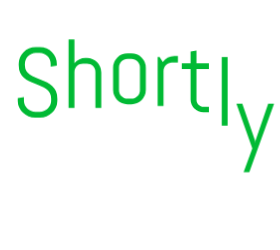
t = 0.00 s
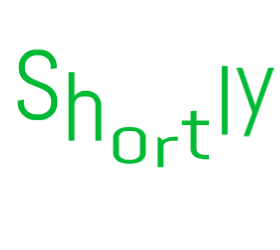
t = 0.38 s
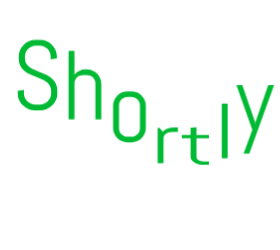
t = 0.44 s
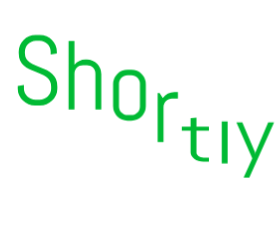
t = 0.50 s
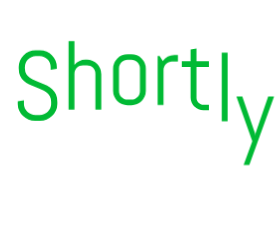
t = 0.69 s
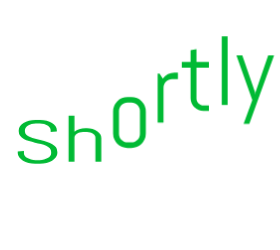
t = 0.89 s

The animated SVG that drew these frames (rendered in a browser with its animation timeline set to each time). Animation: 1 CSS @keyframes rule; one cycle of 1.05 s, repeats indefinitely.

<?xml version="1.0" encoding="utf-8"?>
<svg xmlns="http://www.w3.org/2000/svg" style="margin: auto; background: none; display: block; shape-rendering: auto;" width="280" height="250" preserveAspectRatio="xMidYMid">
<style type="text/css">
  text {
    text-anchor: middle; font-size: 98px; opacity: 0;
  }
</style>
<g style="transform-origin: 140px 125px; transform: scale(1.24051);">
<g transform="translate(140,125)">
  <g transform="translate(0,0)"><g class="path" style="transform: matrix(1, 0, 0, 1, 0, 0); transform-origin: -82.63px -5.4034px; animation: 0.671141s linear -0.379674s infinite normal forwards running bounce-c3da8af6-79dd-4b8b-9838-2b199dbaa99a;"><path d="M36.65-14.47L36.65-12.81L36.65-12.81Q36.65-9.99 35.51-7.52L35.51-7.52L35.51-7.52Q34.37-5.05 32.46-3.20L32.46-3.20L32.46-3.20Q30.55-1.35 28.02-0.29L28.02-0.29L28.02-0.29Q25.50 0.77 22.68 0.77L22.68 0.77L18.71 0.77L18.71 0.77Q15.89 0.77 13.37-0.29L13.37-0.29L13.37-0.29Q10.84-1.35 8.93-3.20L8.93-3.20L8.93-3.20Q7.02-5.05 5.88-7.52L5.88-7.52L5.88-7.52Q4.74-9.99 4.74-12.81L4.74-12.81L4.74-15.01L9.72-15.82L9.72-12.81L9.72-12.81Q9.72-10.96 10.47-9.35L10.47-9.35L10.47-9.35Q11.23-7.75 12.50-6.54L12.50-6.54L12.50-6.54Q13.77-5.32 15.45-4.63L15.45-4.63L15.45-4.63Q17.13-3.93 18.98-3.93L18.98-3.93L22.45-3.93L22.45-3.93Q24.30-3.93 25.96-4.63L25.96-4.63L25.96-4.63Q27.62-5.32 28.89-6.54L28.89-6.54L28.89-6.54Q30.17-7.75 30.92-9.35L30.92-9.35L30.92-9.35Q31.67-10.96 31.67-12.81L31.67-12.81L31.67-14.47L31.67-14.47Q31.67-17.32 30.55-19.21L30.55-19.21L30.55-19.21Q29.43-21.10 27.58-22.43L27.58-22.43L27.58-22.43Q25.73-23.76 23.40-24.69L23.40-24.69L23.40-24.69Q21.06-25.61 18.59-26.54L18.59-26.54L18.59-26.54Q16.12-27.46 13.79-28.58L13.79-28.58L13.79-28.58Q11.46-29.70 9.60-31.38L9.60-31.38L9.60-31.38Q7.75-33.06 6.63-35.49L6.63-35.49L6.63-35.49Q5.52-37.92 5.52-41.47L5.52-41.47L5.52-42.51L5.52-42.51Q5.52-45.32 6.58-47.79L6.58-47.79L6.58-47.79Q7.64-50.26 9.49-52.11L9.49-52.11L9.49-52.11Q11.34-53.97 13.83-55.03L13.83-55.03L13.83-55.03Q16.32-56.09 19.13-56.09L19.13-56.09L22.68-56.09L22.68-56.09Q25.50-56.09 27.97-55.03L27.97-55.03L27.97-55.03Q30.44-53.97 32.29-52.11L32.29-52.11L32.29-52.11Q34.14-50.26 35.20-47.79L35.20-47.79L35.20-47.79Q36.26-45.32 36.26-42.51L36.26-42.51L36.26-41.08L31.28-40.27L31.28-42.51L31.28-42.51Q31.28-44.36 30.59-45.96L30.59-45.96L30.59-45.96Q29.90-47.56 28.70-48.76L28.70-48.76L28.70-48.76Q27.50-49.95 25.90-50.65L25.90-50.65L25.90-50.65Q24.30-51.34 22.45-51.34L22.45-51.34L19.36-51.34L19.36-51.34Q17.51-51.34 15.91-50.65L15.91-50.65L15.91-50.65Q14.31-49.95 13.10-48.76L13.10-48.76L13.10-48.76Q11.88-47.56 11.19-45.96L11.19-45.96L11.19-45.96Q10.49-44.36 10.49-42.51L10.49-42.51L10.49-41.47L10.49-41.47Q10.49-38.81 11.61-36.99L11.61-36.99L11.61-36.99Q12.73-35.18 14.58-33.89L14.58-33.89L14.58-33.89Q16.43-32.60 18.77-31.65L18.77-31.65L18.77-31.65Q21.10-30.71 23.57-29.72L23.57-29.72L23.57-29.72Q26.04-28.74 28.37-27.56L28.37-27.56L28.37-27.56Q30.71-26.38 32.56-24.67L32.56-24.67L32.56-24.67Q34.41-22.95 35.53-20.48L35.53-20.48L35.53-20.48Q36.65-18.01 36.65-14.47L36.65-14.47" fill="#01ba34" stroke="none" stroke-width="none" transform="translate(-103.32501220703125,22.256599469866075)" style="fill: rgb(1, 186, 52);"></path></g><g class="path" style="transform: matrix(1, 0, 0, 1, 0, 0); transform-origin: -44.385px -5.4034px; animation: 0.671141s linear -0.316395s infinite normal forwards running bounce-c3da8af6-79dd-4b8b-9838-2b199dbaa99a;"><path d="M72.13 0L67.39 0L67.39-28.93L67.39-28.93Q67.39-30.36 66.85-31.61L66.85-31.61L66.85-31.61Q66.31-32.87 65.38-33.79L65.38-33.79L65.38-33.79Q64.46-34.72 63.20-35.26L63.20-35.26L63.20-35.26Q61.95-35.80 60.52-35.80L60.52-35.80L57.36-35.80L57.36-35.80Q55.93-35.80 54.68-35.26L54.68-35.26L54.68-35.26Q53.43-34.72 52.50-33.79L52.50-33.79L52.50-33.79Q51.57-32.87 51.03-31.61L51.03-31.61L51.03-31.61Q50.49-30.36 50.49-28.93L50.49-28.93L50.49 0L45.75 0L45.75-55.32L50.49-55.32L50.49-36.18L50.49-36.18Q52.11-38.11 54.39-39.19L54.39-39.19L54.39-39.19Q56.67-40.27 59.33-40.27L59.33-40.27L60.52-40.27L60.52-40.27Q62.91-40.27 65.04-39.36L65.04-39.36L65.04-39.36Q67.16-38.46 68.74-36.88L68.74-36.88L68.74-36.88Q70.32-35.30 71.23-33.17L71.23-33.17L71.23-33.17Q72.13-31.05 72.13-28.66L72.13-28.66L72.13 0" fill="#01ba34" stroke="none" stroke-width="none" transform="translate(-103.32501220703125,22.256599469866075)" style="fill: rgb(1, 186, 52);"></path></g><g class="path" style="transform: matrix(1, 0, 0, 1, 0, 0); transform-origin: -8.51001px 2.5066px; animation: 0.671141s linear -0.253116s infinite normal forwards running bounce-c3da8af6-79dd-4b8b-9838-2b199dbaa99a;"><path d="M108.01-10.84L108.01-10.84L108.01-10.84Q108.01-8.45 107.10-6.33L107.10-6.33L107.10-6.33Q106.19-4.20 104.61-2.62L104.61-2.62L104.61-2.62Q103.03-1.04 100.91-0.14L100.91-0.14L100.91-0.14Q98.79 0.77 96.40 0.77L96.40 0.77L93.23 0.77L93.23 0.77Q90.84 0.77 88.72-0.14L88.72-0.14L88.72-0.14Q86.60-1.04 85.02-2.62L85.02-2.62L85.02-2.62Q83.44-4.20 82.53-6.33L82.53-6.33L82.53-6.33Q81.62-8.45 81.62-10.84L81.62-10.84L81.62-28.66L81.62-28.66Q81.62-31.05 82.53-33.17L82.53-33.17L82.53-33.17Q83.44-35.30 85.02-36.88L85.02-36.88L85.02-36.88Q86.60-38.46 88.72-39.36L88.72-39.36L88.72-39.36Q90.84-40.27 93.23-40.27L93.23-40.27L96.40-40.27L96.40-40.27Q98.79-40.27 100.91-39.36L100.91-39.36L100.91-39.36Q103.03-38.46 104.61-36.88L104.61-36.88L104.61-36.88Q106.19-35.30 107.10-33.17L107.10-33.17L107.10-33.17Q108.01-31.05 108.01-28.66L108.01-28.66L108.01-10.84zM103.26-10.57L103.26-28.93L103.26-28.93Q103.26-30.36 102.72-31.61L102.72-31.61L102.72-31.61Q102.18-32.87 101.26-33.79L101.26-33.79L101.26-33.79Q100.33-34.72 99.08-35.26L99.08-35.26L99.08-35.26Q97.82-35.80 96.40-35.80L96.40-35.80L93.23-35.80L93.23-35.80Q91.81-35.80 90.55-35.26L90.55-35.26L90.55-35.26Q89.30-34.72 88.37-33.79L88.37-33.79L88.37-33.79Q87.45-32.87 86.91-31.61L86.91-31.61L86.91-31.61Q86.37-30.36 86.37-28.93L86.37-28.93L86.37-10.57L86.37-10.57Q86.37-9.14 86.91-7.89L86.91-7.89L86.91-7.89Q87.45-6.63 88.37-5.71L88.37-5.71L88.37-5.71Q89.30-4.78 90.55-4.24L90.55-4.24L90.55-4.24Q91.81-3.70 93.23-3.70L93.23-3.70L96.40-3.70L96.40-3.70Q97.82-3.70 99.08-4.24L99.08-4.24L99.08-4.24Q100.33-4.78 101.26-5.71L101.26-5.71L101.26-5.71Q102.18-6.63 102.72-7.89L102.72-7.89L102.72-7.89Q103.26-9.14 103.26-10.57L103.26-10.57" fill="#01ba34" stroke="none" stroke-width="none" transform="translate(-103.32501220703125,22.256599469866075)" style="fill: rgb(1, 186, 52);"></path></g><g class="path" style="transform: matrix(1, 0, 0, 1, 0, 0); transform-origin: 22.35px 2.1216px; animation: 0.671141s linear -0.189837s infinite normal forwards running bounce-c3da8af6-79dd-4b8b-9838-2b199dbaa99a;"><path d="M133.85-34.99L129.11-34.99L129.11-34.99Q127.68-34.99 126.43-34.45L126.43-34.45L126.43-34.45Q125.17-33.91 124.25-32.98L124.25-32.98L124.25-32.98Q123.32-32.06 122.78-30.80L122.78-30.80L122.78-30.80Q122.24-29.55 122.24-28.12L122.24-28.12L122.24 0L117.50 0L117.50-39.50L119.08-39.50L121.66-35.49L121.66-35.49Q123.28-37.69 125.73-38.98L125.73-38.98L125.73-38.98Q128.18-40.27 131.08-40.27L131.08-40.27L133.85-40.27L133.85-34.99" fill="#01ba34" stroke="none" stroke-width="none" transform="translate(-103.32501220703125,22.256599469866075)" style="fill: rgb(1, 186, 52);"></path></g><g class="path" style="transform: matrix(1, 0, 0, 1, 0, 0); transform-origin: 44.63px -2.6234px; animation: 0.671141s linear -0.126558s infinite normal forwards running bounce-c3da8af6-79dd-4b8b-9838-2b199dbaa99a;"><path d="M158.89 0L154.57 0L154.57 0Q152.41 0 150.50-0.81L150.50-0.81L150.50-0.81Q148.59-1.62 147.18-3.05L147.18-3.05L147.18-3.05Q145.77-4.47 144.94-6.36L144.94-6.36L144.94-6.36Q144.11-8.25 144.11-10.42L144.11-10.42L144.11-34.99L137.02-34.99L137.02-39.50L144.11-39.50L144.11-48.99L148.86-49.76L148.86-39.50L158.89-39.50L158.89-34.99L148.86-34.99L148.86-10.18L148.86-10.18Q148.86-8.99 149.30-7.97L149.30-7.97L149.30-7.97Q149.75-6.94 150.52-6.17L150.52-6.17L150.52-6.17Q151.29-5.40 152.33-4.96L152.33-4.96L152.33-4.96Q153.37-4.51 154.57-4.51L154.57-4.51L158.89-4.51L158.89 0" fill="#01ba34" stroke="none" stroke-width="none" transform="translate(-103.32501220703125,22.256599469866075)" style="fill: rgb(1, 186, 52);"></path></g><g class="path" style="transform: matrix(1, 0, 0, 1, 0, 0); transform-origin: 68.235px -5.4034px; animation: 0.671141s linear -0.063279s infinite normal forwards running bounce-c3da8af6-79dd-4b8b-9838-2b199dbaa99a;"><path d="M173.93 0L169.19 0L169.19-55.32L173.93-55.32L173.93 0" fill="#01ba34" stroke="none" stroke-width="none" transform="translate(-103.32501220703125,22.256599469866075)" style="fill: rgb(1, 186, 52);"></path></g><g class="path" style="transform: matrix(1, 0, 0, 1, 0, 0); transform-origin: 92.885px 10.4166px; animation: 0.671141s linear 0s infinite normal forwards running bounce-c3da8af6-79dd-4b8b-9838-2b199dbaa99a;"><path d="M211.39-39.50L191.41 15.82L186.81 15.82L193.84-3.39L181.03-39.50L185.77-39.50L196.07-9.57L196.23-7.52L196.38-9.57L206.64-39.50L211.39-39.50" fill="#01ba34" stroke="none" stroke-width="none" transform="translate(-103.32501220703125,22.256599469866075)" style="fill: rgb(1, 186, 52);"></path></g></g>
</g>
</g>
<style id="bounce-c3da8af6-79dd-4b8b-9838-2b199dbaa99a" data-anikit="">@keyframes bounce-c3da8af6-79dd-4b8b-9838-2b199dbaa99a
{
  0% {
    animation-timing-function: cubic-bezier(0.1361,0.2514,0.2175,0.8786);
    transform: translate(0,0px) scaleY(1);
  }
  37% {
    animation-timing-function: cubic-bezier(0.7674,0.1844,0.8382,0.7157);
    transform: translate(0,-39.96px) scaleY(1);
  }
  72% {
    animation-timing-function: cubic-bezier(0.1118,0.2149,0.2172,0.941);
    transform: translate(0,0px) scaleY(1);
  }
  87% {
    animation-timing-function: cubic-bezier(0.7494,0.2259,0.8209,0.6963);
    transform: translate(0,19.900000000000002px) scaleY(0.602);
  }
  100% {
    transform: translate(0,0px) scaleY(1);
  }
}</style></svg>